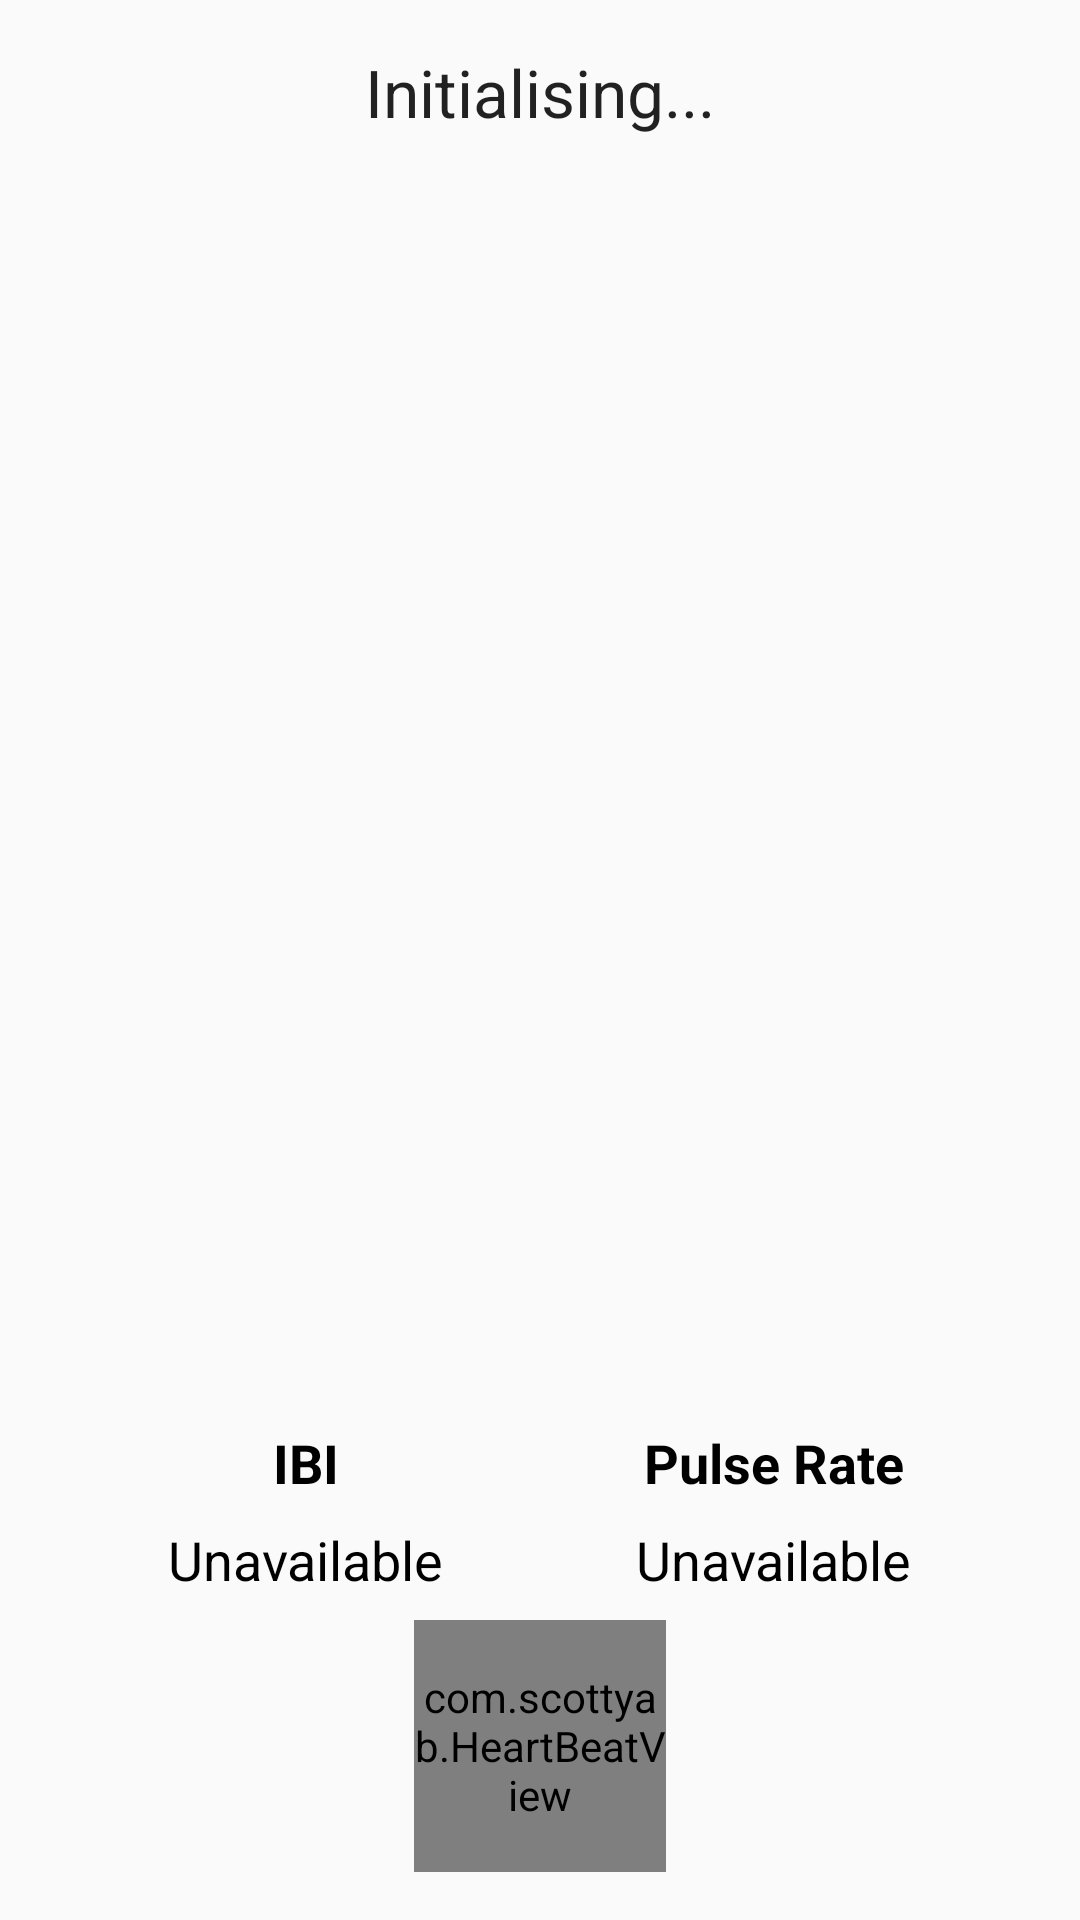

Android layout source for this screen:
<!-- AndroidManifest.xml: application theme AppTheme -->
<!-- res/layout/activity_main.xml -->
<?xml version="1.0" encoding="utf-8"?>

<android.support.constraint.ConstraintLayout
  xmlns:android="http://schemas.android.com/apk/res/android"
  xmlns:app="http://schemas.android.com/apk/res-auto"
  xmlns:tools="http://schemas.android.com/tools"
  android:layout_width="match_parent"
  android:layout_height="match_parent"
  tools:context=".MainActivity">


  <com.scottyab.HeartBeatView
    android:id="@+id/heart_beat"
    android:layout_width="84dp"
    android:layout_height="84dp"
    android:layout_marginBottom="16dp"
    android:layout_marginStart="16dp"
    android:layout_marginEnd="16dp"
    app:layout_constraintBottom_toTopOf="@id/chart"
    app:layout_constraintEnd_toEndOf="parent"
    app:layout_constraintStart_toStartOf="parent"/>
  <TextView
    android:id="@+id/beat_ibi"
    android:layout_width="wrap_content"
    android:layout_height="wrap_content"
    android:layout_marginBottom="8dp"
    android:layout_marginStart="8dp"
    android:layout_marginEnd="8dp"
    android:text="Unavailable"
    android:textAppearance="@android:style/TextAppearance.Material.Medium"
    android:textColor="@android:color/black"
    app:layout_constraintBottom_toTopOf="@+id/heart_beat"
    app:layout_constraintEnd_toStartOf="@+id/beat_bpm"
    app:layout_constraintStart_toStartOf="parent"/>
  <TextView
    android:id="@+id/beat_bpm"
    android:layout_width="wrap_content"
    android:layout_height="wrap_content"
    android:layout_marginBottom="8dp"
    android:layout_marginStart="8dp"
    android:layout_marginEnd="8dp"
    android:text="Unavailable"
    android:textAppearance="@android:style/TextAppearance.Material.Medium"
    android:textColor="@android:color/black"
    app:layout_constraintBottom_toTopOf="@+id/heart_beat"
    app:layout_constraintEnd_toEndOf="parent"
    app:layout_constraintHorizontal_chainStyle="spread_inside"
    app:layout_constraintStart_toEndOf="@id/beat_ibi"/>
  <TextView
    android:id="@+id/connection_status"
    android:layout_width="wrap_content"
    android:layout_height="wrap_content"
    android:layout_marginTop="16dp"
    android:text="Initialising..."
    android:textAppearance="@android:style/TextAppearance.Material.Large"
    app:layout_constraintEnd_toEndOf="parent"
    app:layout_constraintStart_toStartOf="parent"
    app:layout_constraintTop_toTopOf="parent"/>
  <TextView
    android:id="@+id/beat_ibi_label"
    android:textStyle="bold"
    android:layout_width="wrap_content"
    android:layout_height="wrap_content"
    android:layout_marginBottom="8dp"
    android:text="IBI"
    android:textAlignment="center"
    android:keepScreenOn="true"
    android:textAppearance="@android:style/TextAppearance.Material.Medium"
    android:textColor="@android:color/black"
    app:layout_constraintBottom_toTopOf="@+id/beat_ibi"
    app:layout_constraintEnd_toEndOf="@+id/beat_ibi"
    app:layout_constraintStart_toStartOf="@+id/beat_ibi"/>
  <TextView
    android:id="@+id/beat_rate_label"
    android:textStyle="bold"
    android:layout_width="wrap_content"
    android:layout_height="wrap_content"
    android:layout_marginBottom="8dp"
    android:text="Pulse Rate"
    android:textAlignment="center"
    android:textAppearance="@android:style/TextAppearance.Material.Medium"
    android:textColor="@android:color/black"
    app:layout_constraintBottom_toTopOf="@+id/beat_bpm"
    app:layout_constraintEnd_toEndOf="@+id/beat_bpm"
    app:layout_constraintStart_toStartOf="@+id/beat_bpm"/>

  <com.github.mikephil.charting.charts.LineChart
    android:id="@+id/chart"
    android:layout_width="0dp"
    android:layout_height="160dp"
    app:layout_constraintBottom_toBottomOf="parent"
    app:layout_constraintEnd_toEndOf="parent"
    app:layout_constraintStart_toStartOf="parent"
    android:visibility="gone"
    />
  <TextView
    android:id="@+id/temperature"
    android:layout_width="wrap_content"
    android:layout_height="wrap_content"
    android:layout_marginTop="8dp"
    android:layout_marginBottom="8dp"
    android:text=""
    android:textAppearance="@style/TextAppearance.AppCompat.Display1"
    android:textColor="@android:color/black"
    app:layout_constraintBottom_toTopOf="@+id/beat_rate_label"
    app:layout_constraintEnd_toEndOf="parent"
    app:layout_constraintStart_toStartOf="parent"
    app:layout_constraintTop_toBottomOf="@+id/connection_status"/>
</android.support.constraint.ConstraintLayout>
<!-- resources referenced by this layout -->
<resources>
  <style name="AppTheme" parent="Theme.AppCompat.Light.DarkActionBar">
      
      <item name="colorPrimary">@color/colorPrimary</item>
      <item name="colorPrimaryDark">@color/colorPrimaryDark</item>
      <item name="colorAccent">@color/colorAccent</item>
    </style>
  <color name="colorPrimary">#8BC34A</color>
  <color name="colorPrimaryDark">#689F38</color>
  <color name="colorAccent">#5E35B1</color>
</resources>
